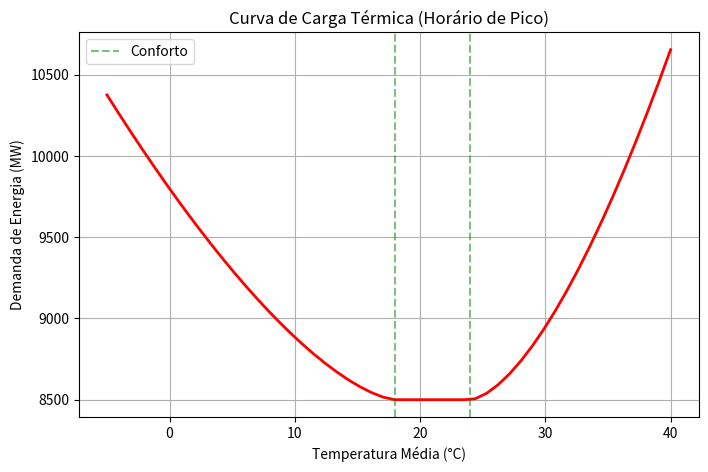

Here is the Python script that generated this plot:
import numpy as np
import matplotlib.pyplot as plt

"""
MÓDULO DE HIDROLOGIA E ENERGIA: DEMANDA ENERGÉTICA E CLIMA
==========================================================

Modela a relação não-linear entre Temperatura do Ar e Consumo de Energia Elétrica.
Curva em "U":
- Alta demanda no frio (Chuveiro elétrico/Aquecedor)
- Alta demanda no calor (Ar condicionado)
- Mínima no conforto térmico (~18-22C)

[redacted]
DATA: 2024
"""

class ModeloDemandaEnergia:
    def __init__(self, carga_base_mw=5000):
        self.carga_base = carga_base_mw
        
    def prever_demanda(self, temperatura, hora_dia):
        """
        Retorna Demanda em MW.
        Considera T e ciclo diário (horário de pico).
        """
        # 1. Componente Climática (U-shape)
        # Fator Frio: T < 18 (Sobe quadraticamente)
        fator_frio = 0.0
        if temperatura < 18:
            fator_frio = 20 * (18 - temperatura)**1.5
            
        # Fator Calor: T > 24 (Sobe exponencialmente/quadrático)
        fator_calor = 0.0
        if temperatura > 24:
            fator_calor = 30 * (temperatura - 24)**1.6
            
        impacto_clima = fator_frio + fator_calor
        
        # 2. Componente Horária (Ciclo humano)
        # Pico as 19h, Vale as 4h
        fator_hora = np.sin((hora_dia - 9) * np.pi / 12)**2 
        # Ajuste para ter vale ~0.6 da base e pico ~1.4
        perfil_hora = 0.7 + 0.6 * fator_hora 
        
        demanda_total = (self.carga_base + impacto_clima) * perfil_hora
        return demanda_total

# ==============================================================================
# SELF-TEST
# ==============================================================================
if __name__ == "__main__":
    print("Testando Demanda Energética vs Temperatura...")
    
    modelo = ModeloDemandaEnergia(carga_base_mw=10000) # Sistema grande
    
    # Varrer faixa de temperatura
    temps = np.linspace(-5, 40, 50)
    demandas = [modelo.prever_demanda(t, hora_dia=19) for t in temps] # Pico
    
    plt.figure(figsize=(8, 5))
    plt.plot(temps, demandas, 'r-', linewidth=2)
    plt.title("Curva de Carga Térmica (Horário de Pico)")
    plt.xlabel("Temperatura Média (°C)")
    plt.ylabel("Demanda de Energia (MW)")
    plt.grid(True)
    plt.axvline(18, linestyle='--', color='green', alpha=0.5, label='Conforto')
    plt.axvline(24, linestyle='--', color='green', alpha=0.5)
    plt.legend()
    # plt.show()
    
    print(f"Minima Demanda (~20C): {min(demandas):.0f} MW")
    print(f"Maxima Demanda (40C): {max(demandas):.0f} MW")
    print("Gráfico Carga gerado.")
